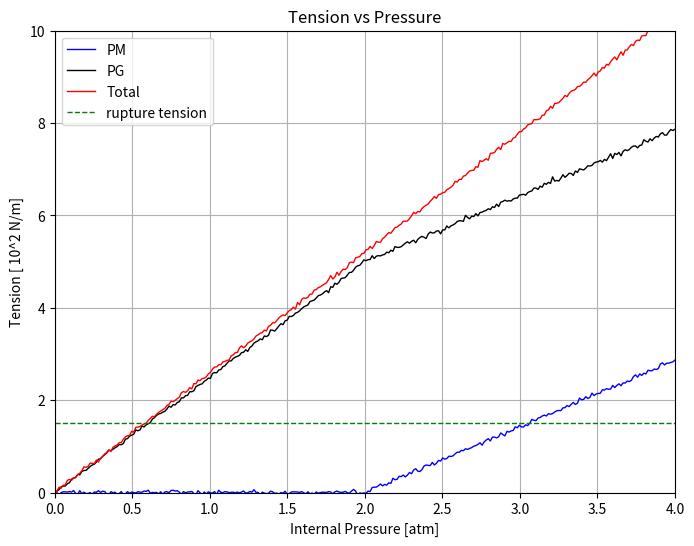

Write Python code to recreate this figure.
import numpy as np
import matplotlib.pyplot as plt
import math

# User variables:
pm_angle_deg = 55 # PM curve's takeoff angle in degrees
noise_amplitude = 0.027 # Adjust this value for more or less "wobble"

pm_slope = math.tan(math.radians(pm_angle_deg))  # Slope from the specified angle

# Define the breakpoint for "take off"
x_break = 2.0

# Define the x-axis range (0 to 4 atm)
x_max = 4
x_values = np.linspace(0, x_max, 300)

# ---------------------
# PM Curve Definition:
# ---------------------
# For x <= x_break, y = 0; for x > x_break, y = pm_slope*(x - x_break)
pm_y_values = np.where(x_values <= x_break, 0, pm_slope * (x_values - x_break))
pm_y_values_noisy = pm_y_values + np.random.normal(0, noise_amplitude, pm_y_values.shape)

# ---------------------
# PG Curve Definition:
# ---------------------
# For x <= x_break, PG is linear from (0,0) to (x_break, pg_break_value)
pg_break_value = (5/2) * x_break  # For x_break=2.5, pg_break_value = 6.25
# For x > x_break, PG = pg_break_value + pm_slope*(x - x_break)
pg_y_values = np.where(x_values <= x_break, (5/2) * x_values, pg_break_value + pm_slope * (x_values - x_break))
pg_y_values_noisy = pg_y_values + np.random.normal(0, noise_amplitude, pg_y_values.shape)

# ---------------------
# Total Curve Definition:
# ---------------------
# For x <= x_break, Total is linear from (0,0) to (x_break, pg_break_value + 0.2)
total_break_value = pg_break_value + 0.2  # That is 6.25 + 0.2 = 6.45
# Slope for Total for x <= x_break:
total_slope = total_break_value / x_break  
# For x > x_break, Total = total_break_value + total_slope*(x - x_break)
total_y_values = np.where(x_values <= x_break, total_slope * x_values, total_break_value + total_slope * (x_values - x_break))
total_y_values_noisy = total_y_values + np.random.normal(0, noise_amplitude, total_y_values.shape)

# ---------------------
# Plotting:
# ---------------------
plt.figure(figsize=(8,6))
plt.plot(x_values, pm_y_values_noisy, label="PM", color="blue", linewidth=1)
plt.plot(x_values, pg_y_values_noisy, label="PG", color="black", linewidth=1)
plt.plot(x_values, total_y_values_noisy, label="Total", color="red", linewidth=1)

# Add a horizontal line at y = 1.5 labeled as "rupture tension"
plt.axhline(y=1.5, color="green", linestyle="--", linewidth=1, label="rupture tension")

# Updated axis labels and title:
plt.xlabel("Internal Pressure [atm]")
plt.ylabel("Tension [ 10^2 N/m]")
plt.title("Tension vs Pressure")
plt.xlim(0, x_max)
plt.ylim(0, 10)
plt.legend()
plt.grid(True)
plt.show()
